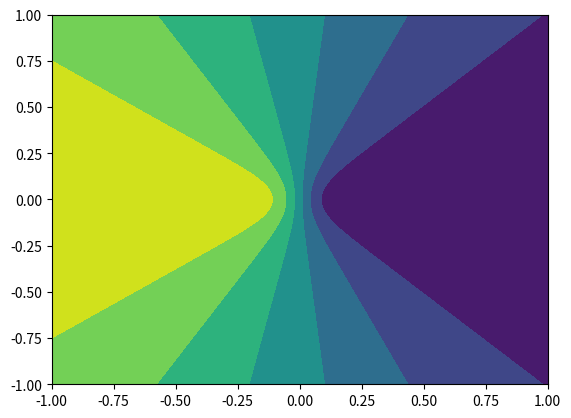
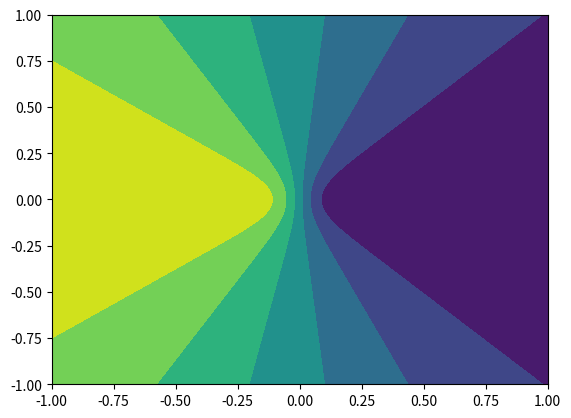
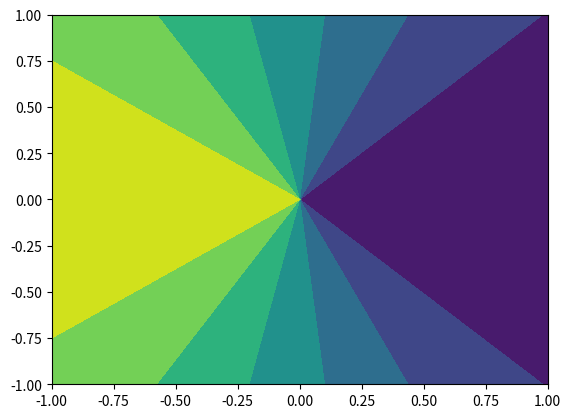

The matplotlib source for these figures, in order:
import numpy as np
from scipy.linalg import eigh, expm
import matplotlib.pylab as plt


def func_exact(rho, A, B, D):
    """
    Compute h directly
    """

    Binv = np.linalg.inv(B)
    exp = expm(-rho * np.dot(A, Binv))
    h = np.trace(np.dot(D, np.dot(Binv, exp))) / np.trace(exp)

    return h


def func(rho, A, B, D, N=None):
    """
    h = tr(D * B^{-1} * exp(- rho * A * B^{-1})/ tr(exp(- rho * A * B^{-1}))
    """
    if N is None:
        N = A.shape[0]

    # Compute the eigenvalues of the generalized eigen problem
    lam, Q = eigh(A, B)

    eta = np.exp(-rho * (lam - np.min(lam)))
    eta = eta / np.sum(eta)

    h = 0.0
    for i in range(N):
        h += eta[i] * np.dot(Q[:, i], np.dot(D, Q[:, i]))

    return h


rho = 10.0
M = 251
x = np.linspace(-1, 1, M)
y = np.linspace(-1, 1, M)
f1 = np.zeros((M, M))
f2 = np.zeros((M, M))
f3 = np.zeros((M, M))

D = np.array([[1, 0], [0, 0]])
B = np.eye(2)

for j in range(M):
    for i in range(M):
        A = np.array([[1.0 + x[i], -y[j]], [-y[j], 1.0 - x[i]]])

        f1[j, i] = func(rho, A, B, D)

        s = np.sqrt(x[i] ** 2 + y[j] ** 2)
        if s == 0.0:
            r = 1.0
        else:
            r = np.tanh(rho * s) / s

        f2[j, i] = 0.5 * (1.0 - x[i] * r)

        # Compute v1
        if y[j] == 0.0:
            if x[i] > 0.0:
                v1 = np.array(([0.0, 1.0]))
            else:
                v1 = np.array([1.0, 0.0])
        else:
            v1 = np.array(([-(x[i] - s) / y[j], 1.0]))
        v1 = v1 / np.sqrt(np.dot(v1, v1))

        f3[j, i] = v1[0] ** 2


plt.figure()
plt.contourf(x, y, f1)

plt.figure()
plt.contourf(x, y, f2)

plt.figure()
plt.contourf(x, y, f3)
plt.show()
